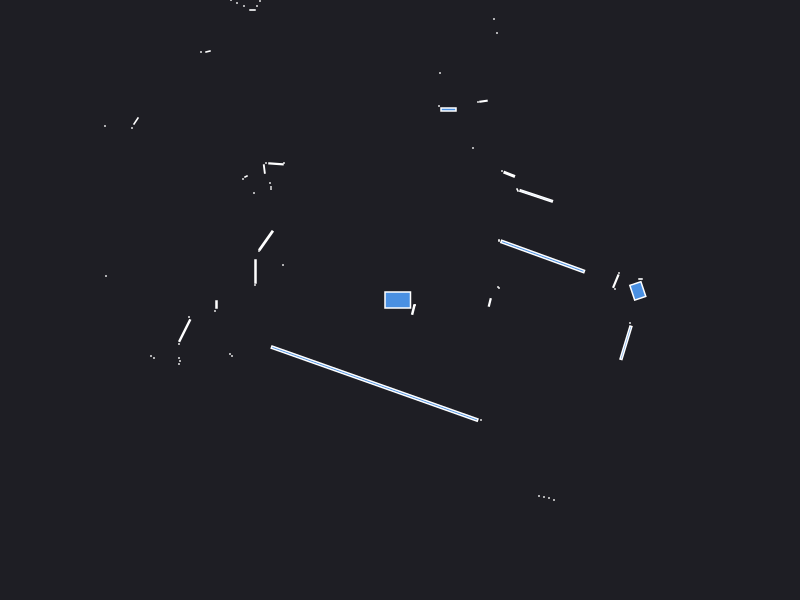

The table this chart was drawn from, first rows:
0.000000	0.000000	0.049500
2.405	0.21	0.001050
0.99	0.12	0.000441
0.98	0.13	0.000441
2.38	0.15	0.000441
2.378	0.091	0.03672
2.15	0.11	0.000441
2.158	0.1887	0.0109
2.19	0.27	0.000441
1.427	0.4352	0.2959
0.99	0.59	0.000441
0.99	0.6	0.000441
1.362	1.041	0.04913
1.175	1.1	0.001250
1.093	1.257	0.009262
1.02	1.29	0.000441
2.31	3.59	0.000441
2.26	3.61	0.000441
2.21	3.63	0.000441
2.2	3.71	0.000441
2.49	4.72	0.000441
0.73	1.52	0.000441
0.8346	1.988	0.003232
0.78	1.98	0.000441
0.97	2.67	0.000441
0.94	2.81	0.000441
0.485	1.905	0.008500
0.39	1.94	0.000441
0.4	2.27	0.000441
0.2452	3.421	0.1258
-0.075	3.56	0.002880
-0.14	3.59	0.000441
-0.19	3.62	0.000441
-0.23	3.64	0.000441
-0.28	3.67	0.000441
-0.33	3.72	0.000441
-0.68	5.97	0.000441
-0.74	5.82	0.000441
-0.8	5.68	0.000441
-0.85	5.56	0.000441
-0.9	5.43	0.000441
-0.95	5.31	0.000441
-1	5.22	0.000441
-1.05	5.15	0.000441
-1.03	4.24	0.000441
-1.08	4.21	0.000441
-1.26	4.44	0.000441
-1.31	4.4	0.000441
-1.37	4.41	0.000441
-1.44	4.44	0.000441
-1.51	4.45	0.000441
-1.58	4.47	0.000441
-1.65	4.5	0.000441
-1.28	3.24	0.000441
-1.3	3.18	0.000441
-1.33	3.14	0.000441
-1.36	3.09	0.000441
-1.38	3.04	0.000441
-1.4	2.99	0.000441
-1.43	2.94	0.000441
-1.475	2.9	0.001470
... 55 more rows
